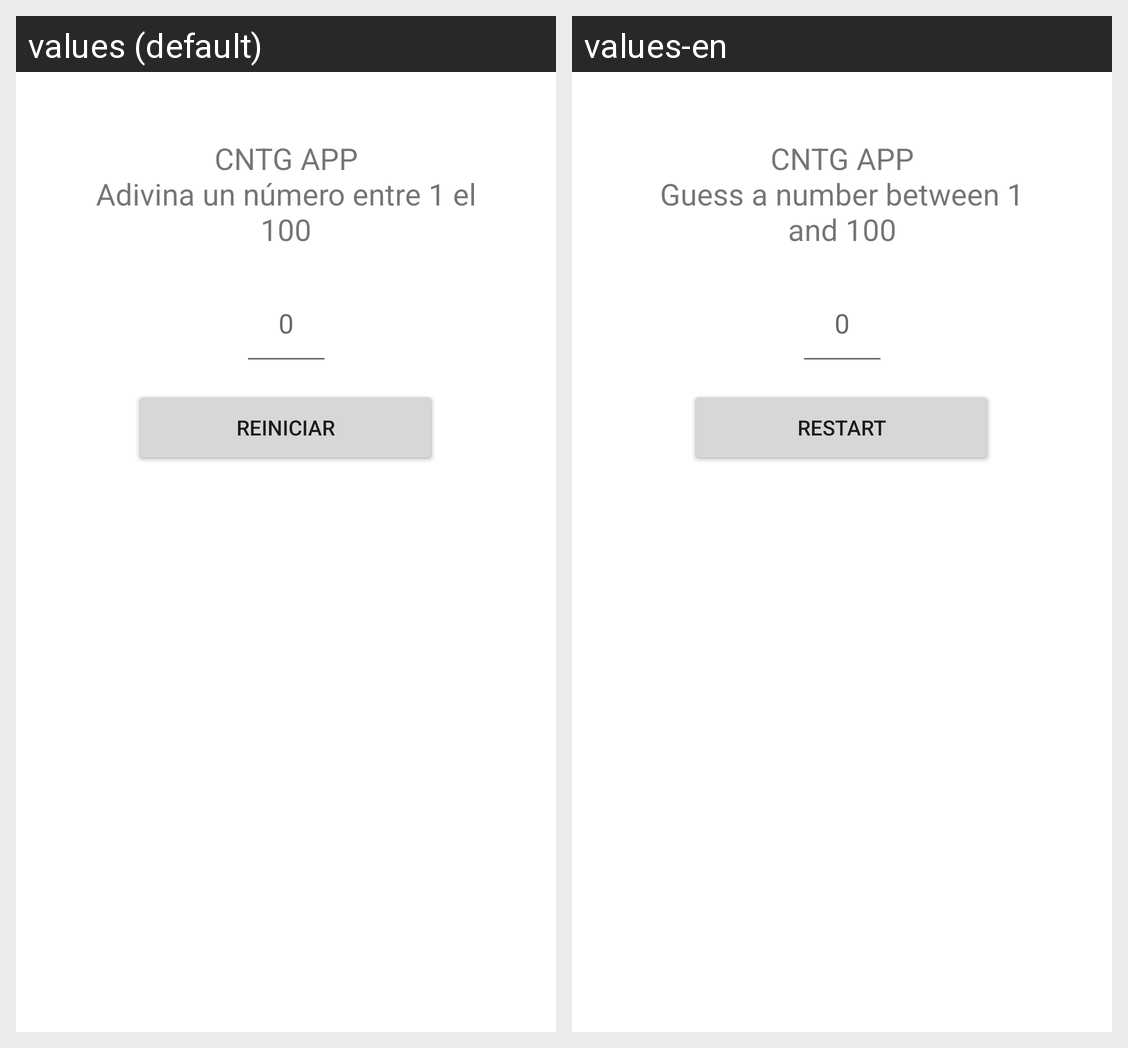

Here is an Android app screen in its default locale and in the app's own translations. Write out the translated-string differences for the strings that appear on this screen.
Android screen res/layout/activity_search_number.xml rendered under 2 locales, left to right: values (default), values-en. Device: Nexus 5 (rendered at 1080×1920; each locale shown at half size, 540×960, under a caption strip naming it); theme Theme.CntgApp.
Strings drawn on this screen, with the default value and each locale's value (text and hints the layout hard-codes, and strings that could not be matched under every locale, appear in the picture but are not listed):

mensaje_titulo
  values: CNTG APP
      Adivina un número entre 1 el 100
  values-en: CNTG APP
      Guess a number between 1 and 100

mensaje_boton_probar
  values: Probar suerte
  values-en: Try your luck

mensaje_reiniciar
  values: Reiniciar
  values-en: Restart
